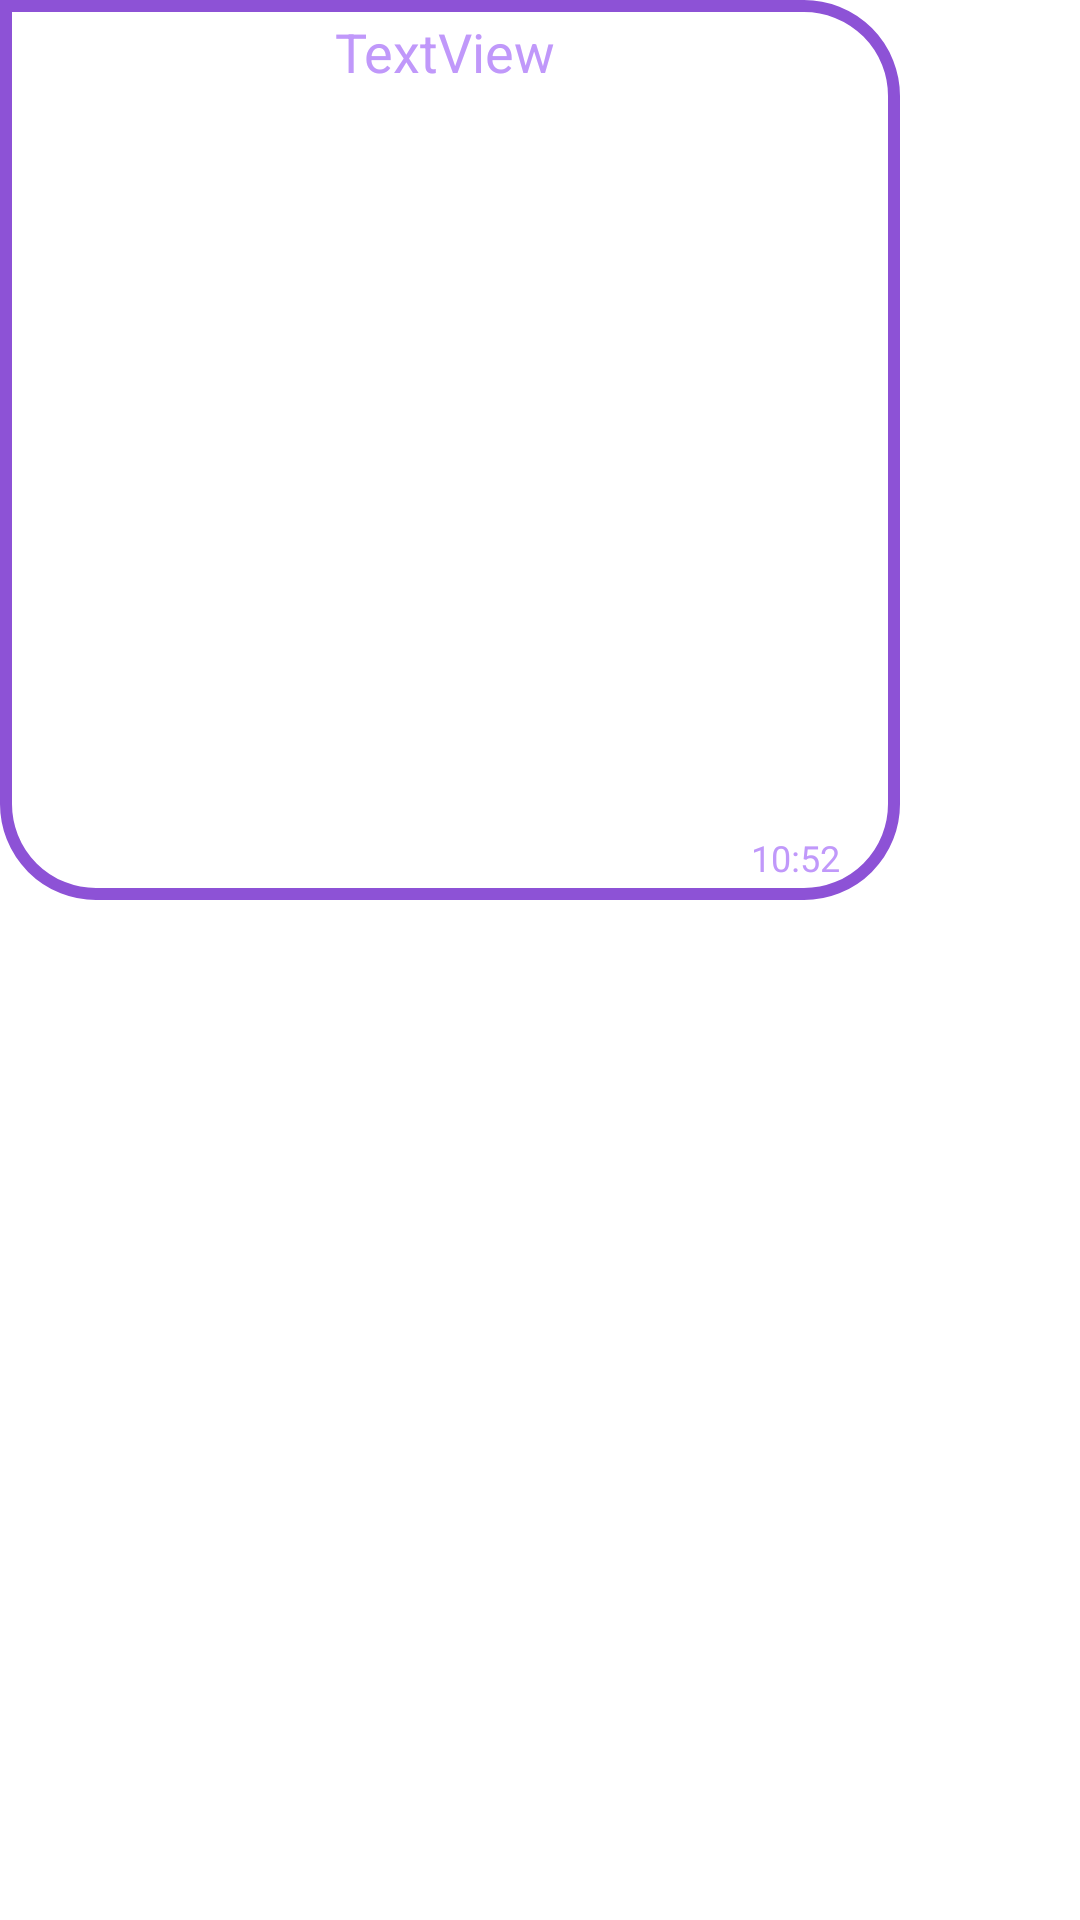

Layout XML and referenced resources for this Android screen:
<!-- AndroidManifest.xml: application theme Theme.KoNET -->
<!-- res/layout/receiver.xml -->
<?xml version="1.0" encoding="utf-8"?>
<androidx.constraintlayout.widget.ConstraintLayout xmlns:android="http://schemas.android.com/apk/res/android"
    xmlns:app="http://schemas.android.com/apk/res-auto"
    xmlns:tools="http://schemas.android.com/tools"
    android:layout_width="wrap_content"
    android:layout_height="wrap_content"
    android:layout_marginStart="10dp"
    android:layout_marginLeft="10dp"
    android:layout_marginTop="5dp"
    android:layout_marginEnd="10dp"
    android:layout_marginRight="10dp"
    android:layout_marginBottom="5dp"
    android:background="@drawable/chat_receive"
    android:maxWidth="300dp"
    android:maxHeight="300dp"
    android:minHeight="30dp">

    <TextView
        android:id="@+id/receiverText"
        android:layout_width="wrap_content"
        android:layout_height="wrap_content"
        android:layout_marginStart="2dp"
        android:layout_marginLeft="2dp"
        android:layout_marginEnd="5dp"
        android:layout_marginRight="5dp"
        android:inputType="textLongMessage|textMultiLine"
        android:maxWidth="270dp"
        android:minWidth="50dp"
        android:paddingTop="5dp"
        android:paddingRight="16dp"
        android:text="TextView"
        android:textColor="#C098FA"
        android:textSize="18sp"
        app:layout_constraintBottom_toTopOf="@+id/receiverTime"
        app:layout_constraintEnd_toEndOf="parent"
        app:layout_constraintStart_toStartOf="@+id/guideline"
        app:layout_constraintTop_toTopOf="parent"
        app:layout_constraintVertical_bias="0.0" />

    <TextView
        android:id="@+id/receiverTime"
        android:layout_width="wrap_content"
        android:layout_height="wrap_content"
        android:layout_marginEnd="15dp"
        android:layout_marginRight="15dp"
        android:layout_marginBottom="2dp"
        android:paddingRight="5dp"
        android:paddingBottom="4dp"
        android:text="10:52"
        android:textColor="#C098FA"
        android:textSize="12sp"
        app:layout_constraintBottom_toBottomOf="parent"
        app:layout_constraintEnd_toEndOf="parent" />

    <androidx.constraintlayout.widget.Guideline
        android:id="@+id/guideline"
        android:layout_width="wrap_content"
        android:layout_height="wrap_content"
        android:orientation="vertical"
        app:layout_constraintGuide_begin="16dp" />
</androidx.constraintlayout.widget.ConstraintLayout>
<!-- resources referenced by this layout -->
<resources>
  <!-- drawable chat_receive (drawable) -->
  <?xml version="1.0" encoding="utf-8"?>
  <shape xmlns:android="http://schemas.android.com/apk/res/android">
  
      <stroke
          android:color="#8D52D6"
          android:width="4dp"
          ></stroke>
  
  
      <corners
          android:topRightRadius="30dp"
          android:bottomRightRadius="30dp"
          android:bottomLeftRadius="30dp"
          ></corners>
  </shape>
  <style name="Theme.KoNET" parent="Theme.MaterialComponents.DayNight.DarkActionBar">
          
          <item name="colorPrimary">@color/header</item>
          <item name="colorPrimaryVariant">#03419E</item>
          <item name="colorOnPrimary">@color/white</item>
          
          <item name="colorSecondary">@color/teal_200</item>
          <item name="colorSecondaryVariant">@color/teal_700</item>
          <item name="colorOnSecondary">@color/black</item>
          
          <item name="android:statusBarColor" tools:targetApi="l">?attr/colorPrimaryVariant</item>
          
      </style>
  <color name="header">#FF110269</color>
  <color name="white">#FFFFFFFF</color>
  <color name="teal_200">#FF03DAC5</color>
  <color name="teal_700">#FF018786</color>
  <color name="black">#FF000000</color>
</resources>
